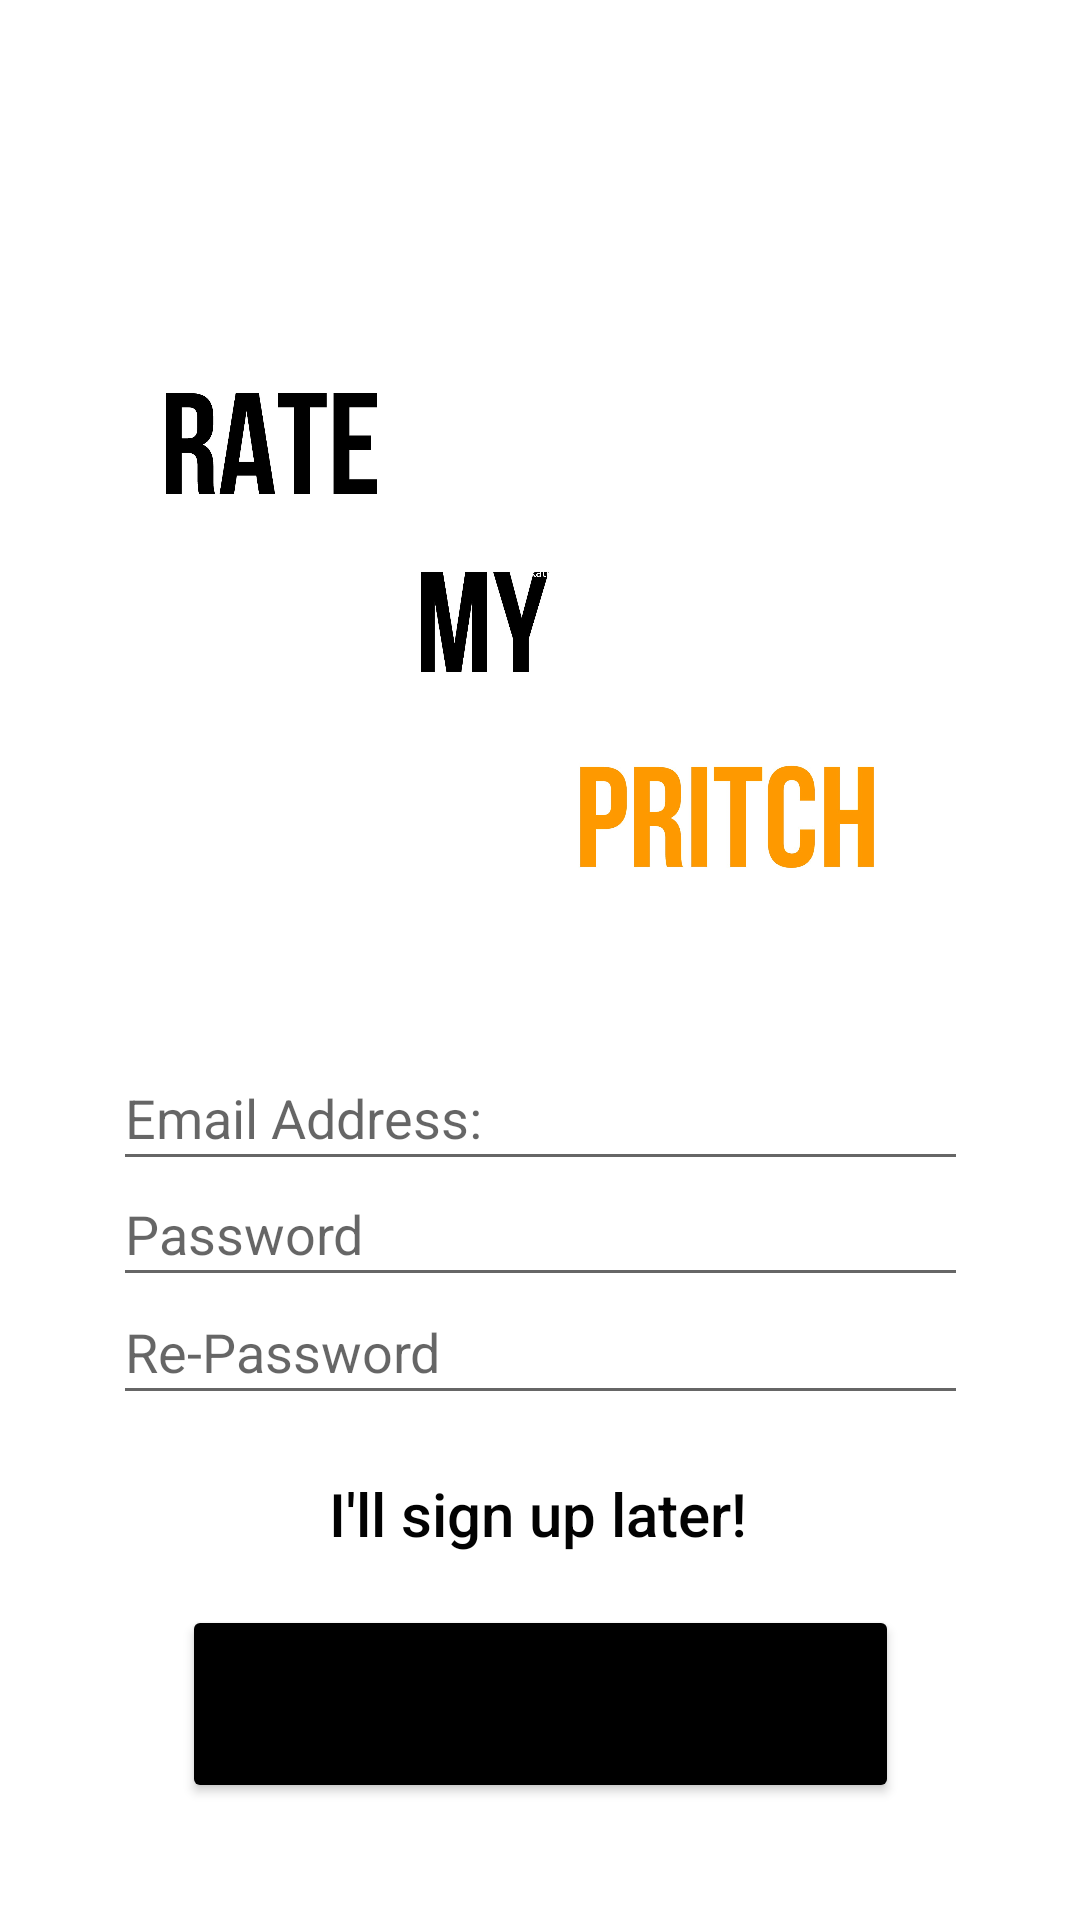

Produce the Android XML layout that renders to this screen, including the resource entries it uses.
<!-- AndroidManifest.xml: application theme Theme.RateMyPritch -->
<!-- res/layout/activity_sign_up_page.xml -->
<?xml version="1.0" encoding="utf-8"?>
<androidx.constraintlayout.widget.ConstraintLayout xmlns:android="http://schemas.android.com/apk/res/android"
    xmlns:app="http://schemas.android.com/apk/res-auto"
    xmlns:tools="http://schemas.android.com/tools"
    android:layout_width="match_parent"
    android:layout_height="match_parent"
    tools:context=".sign_up_page">

    <ImageButton
        android:id="@+id/imageButton7"
        android:layout_width="wrap_content"
        android:layout_height="wrap_content"
        android:layout_marginStart="16dp"
        android:layout_marginTop="16dp"
        android:backgroundTint="#FFFFFF"
        android:scaleType="fitXY"
        android:scaleX="2"
        android:scaleY="2"
        app:layout_constraintStart_toStartOf="parent"
        app:layout_constraintTop_toTopOf="parent"
        app:srcCompat="@drawable/ic_baseline_arrow_back_24" />

    <EditText
        android:id="@+id/email"
        android:layout_width="285dp"
        android:layout_height="45dp"
        android:hint="Email Address:"
        android:inputType="text"
        app:layout_constraintBottom_toBottomOf="parent"
        app:layout_constraintEnd_toEndOf="parent"
        app:layout_constraintStart_toStartOf="parent"
        app:layout_constraintTop_toTopOf="parent"
        app:layout_constraintVertical_bias="0.586" />

    <EditText
        android:id="@+id/repassword"
        android:layout_width="285dp"
        android:layout_height="45dp"
        android:hint="Re-Password"
        android:inputType="text"
        app:layout_constraintBottom_toBottomOf="parent"
        app:layout_constraintEnd_toEndOf="parent"
        app:layout_constraintStart_toStartOf="parent"
        app:layout_constraintTop_toTopOf="parent"
        app:layout_constraintVertical_bias="0.717" />

    <EditText
        android:id="@+id/password"
        android:layout_width="285dp"
        android:layout_height="45dp"
        android:hint="Password"
        android:inputType="text"
        app:layout_constraintBottom_toBottomOf="parent"
        app:layout_constraintEnd_toEndOf="parent"
        app:layout_constraintStart_toStartOf="parent"
        app:layout_constraintTop_toTopOf="parent"
        app:layout_constraintVertical_bias="0.651" />

    <Button
        android:id="@+id/button"
        android:layout_width="239dp"
        android:layout_height="66dp"
        android:backgroundTint="@android:color/black"
        android:text="Sign Up"
        android:textSize="24sp"
        app:layout_constraintBottom_toBottomOf="parent"
        app:layout_constraintEnd_toEndOf="parent"
        app:layout_constraintStart_toStartOf="parent"
        app:layout_constraintTop_toTopOf="parent"
        app:layout_constraintVertical_bias="0.932" />

    <Button
        android:id="@+id/button2"
        android:layout_width="wrap_content"
        android:layout_height="wrap_content"
        android:background="@android:color/transparent"
        android:text="I'll sign up later!"
        android:textAllCaps="false"
        android:textColor="#020202"
        android:textColorHighlight="#000000"
        android:textSize="20sp"
        app:layout_constraintBottom_toBottomOf="parent"
        app:layout_constraintEnd_toEndOf="parent"
        app:layout_constraintHorizontal_bias="0.497"
        app:layout_constraintStart_toStartOf="parent"
        app:layout_constraintTop_toTopOf="parent"
        app:layout_constraintVertical_bias="0.812" />

    <ImageView
        android:id="@+id/imageView3"
        android:layout_width="355dp"
        android:layout_height="271dp"
        app:layout_constraintBottom_toBottomOf="parent"
        app:layout_constraintEnd_toEndOf="parent"
        app:layout_constraintStart_toStartOf="parent"
        app:layout_constraintTop_toTopOf="parent"
        app:layout_constraintVertical_bias="0.217"
        app:srcCompat="@drawable/pritchlog" />


</androidx.constraintlayout.widget.ConstraintLayout>
<!-- resources referenced by this layout -->
<resources>
  <!-- drawable pritchlog: jpg bitmap (drawable, 134739 bytes) -->
  <style name="Theme.RateMyPritch" parent="Theme.MaterialComponents.DayNight.DarkActionBar">
          
          <item name="colorPrimary">@color/purple_500</item>
          <item name="colorPrimaryVariant">@color/purple_700</item>
          <item name="colorOnPrimary">@color/white</item>
          
          <item name="colorSecondary">@color/teal_200</item>
          <item name="colorSecondaryVariant">@color/teal_700</item>
          <item name="colorOnSecondary">@color/black</item>
          
          <item name="android:statusBarColor">?attr/colorPrimaryVariant</item>
          
      </style>
  <!-- not gathered from this repository: default colours our renderer supplied (Android Studio template values) -->
  <color name="purple_500">#FF6200EE</color>
  <color name="purple_700">#FF3700B3</color>
  <color name="teal_200">#FF03DAC5</color>
  <color name="teal_700">#FF018786</color>
  <color name="black">#FF000000</color>
  <color name="white">#FFFFFFFF</color>
</resources>
